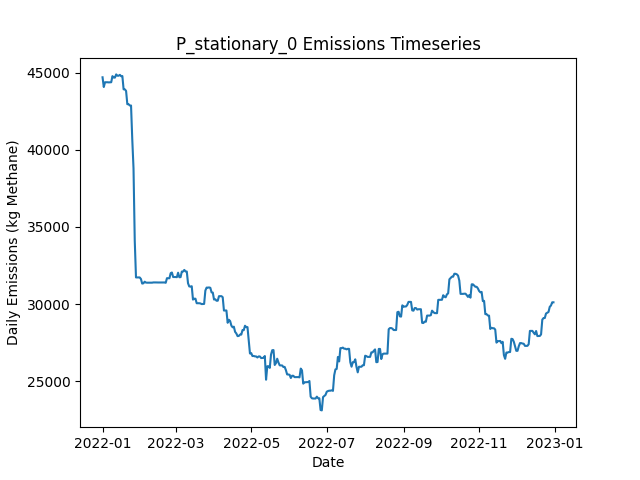

The data file committed next to this chart (first rows):
Date, Daily Emissions (Kg Methane), Daily Mitigable Emissions (Kg Methane), Daily Non-Mitigable Emissions (Kg Methan…, Daily Cost ($), Active Leaks, New Leaks, Leaks Repaired, Leaks Naturally Repaired, Leaks Tagged, Daily Repair Cost ($), Daily Natural Repair Cost ($), stationary Deployment Cost ($), stationary Sites flagged for Follow-Up, stationary Leaks tagged for repair, stationary Sites Visited, stationary Travel Time (Minutes), stationary Survey Time (Minutes), OGI_FU Deployment Cost ($), OGI_FU Sites flagged for Follow-Up, OGI_FU Leaks tagged for repair, OGI_FU Sites Visited, OGI_FU Travel Time (Minutes), OGI_FU Survey Time (Minutes)
2022-01-01, 44697, 11450, 33247, 6030, 369, 371, 0, 0, 0.00000, 0.00000, 0.00000, 6030, 0, , 10, 0, 0, 0.00000, , 0, 0, 0, 0
2022-01-02, 44066, 11027, 33039, 30, 369, 3, 0, 2, 0.00000, 0.00000, 400, 30, 0, , 10, 0, 0, 0.00000, , 0, 0, 0, 0
2022-01-03, 44375, 11042, 33333, 30, 372, 3, 0, 0, 0.00000, 0.00000, 0.00000, 30, 0, , 10, 0, 0, 0.00000, , 0, 0, 0, 0
2022-01-04, 44375, 11042, 33333, 30, 372, 0, 0, 0, 0.00000, 0.00000, 0.00000, 30, 0, , 10, 0, 0, 0.00000, , 0, 0, 0, 0
2022-01-05, 44375, 11042, 33333, 30, 372, 0, 0, 0, 0.00000, 0.00000, 0.00000, 30, 0, , 10, 0, 0, 0.00000, , 0, 0, 0, 0
2022-01-06, 44367, 11033, 33333, 30, 372, 2, 0, 2, 0.00000, 0.00000, 400, 30, 0, , 10, 0, 0, 0.00000, , 0, 0, 0, 0
2022-01-07, 44369, 11035, 33333, 30, 373, 1, 0, 0, 0.00000, 0.00000, 0.00000, 30, 0, , 10, 0, 0, 0.00000, , 0, 0, 0, 0
2022-01-08, 44376, 11043, 33333, 30, 376, 3, 0, 0, 0.00000, 0.00000, 0.00000, 30, 0, , 10, 0, 0, 0.00000, , 0, 0, 0, 0
2022-01-09, 44771, 11041, 33731, 30, 377, 2, 0, 1, 0.00000, 0.00000, 200, 30, 0, , 10, 0, 0, 0.00000, , 0, 0, 0, 0
2022-01-10, 44677, 11050, 33627, 1030, 378, 2, 0, 0, 81, 0.00000, 0.00000, 30, 10, , 10, 0, 0, 1000, , 81, 3, 120, 360
2022-01-11, 44677, 11050, 33627, 1030, 378, 0, 0, 0, 75, 0.00000, 0.00000, 30, 0, , 10, 0, 0, 1000, , 75, 3, 120, 360
2022-01-12, 44884, 11050, 33834, 1030, 380, 2, 0, 0, 77, 0.00000, 0.00000, 30, 0, , 10, 0, 0, 1000, , 77, 3, 120, 360
2022-01-13, 44798, 11050, 33748, 530, 379, 0, 0, 0, 33, 0.00000, 0.00000, 30, 0, , 10, 0, 0, 500, , 33, 1, 30, 120
2022-01-14, 44798, 11051, 33748, 30, 380, 2, 0, 1, 0.00000, 0.00000, 200, 30, 0, , 10, 0, 0, 0.00000, , 0, 0, 0, 0
2022-01-15, 44854, 11106, 33748, 30, 383, 3, 0, 0, 0.00000, 0.00000, 0.00000, 30, 0, , 10, 0, 0, 0.00000, , 0, 0, 0, 0
2022-01-16, 44767, 11106, 33661, 30, 382, 0, 0, 0, 0.00000, 0.00000, 0.00000, 30, 0, , 10, 0, 0, 0.00000, , 0, 0, 0, 0
2022-01-17, 44777, 11116, 33661, 30, 383, 1, 0, 0, 0.00000, 0.00000, 0.00000, 30, 0, , 10, 0, 0, 0.00000, , 0, 0, 0, 0
2022-01-18, 43916, 11119, 32797, 30, 383, 1, 0, 0, 0.00000, 0.00000, 0.00000, 30, 0, , 10, 0, 0, 0.00000, , 0, 0, 0, 0
2022-01-19, 43916, 11118, 32797, 1030, 382, 0, 0, 1, 84, 0.00000, 200, 30, 10, , 10, 0, 0, 1000, , 84, 3, 120, 360
2022-01-20, 43812, 11118, 32694, 1030, 381, 0, 0, 0, 82, 0.00000, 0.00000, 30, 0, , 10, 0, 0, 1000, , 82, 3, 120, 360
2022-01-21, 42953, 11123, 31830, 1030, 383, 3, 0, 0, 78, 0.00000, 0.00000, 30, 0, , 10, 0, 0, 1000, , 78, 3, 120, 360
2022-01-22, 42953, 11123, 31830, 530, 383, 0, 0, 0, 28, 0.00000, 0.00000, 30, 0, , 10, 0, 0, 500, , 28, 1, 30, 120
2022-01-23, 42867, 11123, 31743, 30, 382, 0, 0, 0, 0.00000, 0.00000, 0.00000, 30, 0, , 10, 0, 0, 0.00000, , 0, 0, 0, 0
2022-01-24, 42868, 11124, 31743, 30, 383, 2, 0, 1, 0.00000, 0.00000, 200, 30, 0, , 10, 0, 0, 0.00000, , 0, 0, 0, 0
2022-01-25, 40661, 8918, 31743, 14830, 310, 1, 74, 0, 0.00000, 14800, 0.00000, 30, 0, , 10, 0, 0, 0.00000, , 0, 0, 0, 0
2022-01-26, 38795, 7052, 31743, 13230, 244, 0, 66, 0, 0.00000, 13200, 0.00000, 30, 0, , 10, 0, 0, 0.00000, , 0, 0, 0, 0
2022-01-27, 34104, 2465, 31640, 13630, 175, 0, 68, 0, 0.00000, 13600, 0.00000, 30, 0, , 10, 0, 0, 0.00000, , 0, 0, 0, 0
2022-01-28, 31726, 86.12, 31640, 7030, 146, 1, 30, 0, 17, 6000, 0.00000, 30, 10, , 10, 0, 0, 1000, , 17, 3, 120, 360
2022-01-29, 31726, 86.12, 31640, 1030, 146, 0, 0, 0, 14, 0.00000, 0.00000, 30, 0, , 10, 0, 0, 1000, , 14, 3, 120, 360
2022-01-30, 31726, 86.12, 31640, 1030, 146, 0, 0, 0, 17, 0.00000, 0.00000, 30, 0, , 10, 0, 0, 1000, , 17, 3, 120, 360
2022-01-31, 31726, 86.12, 31640, 530, 146, 0, 0, 0, 6, 0.00000, 0.00000, 30, 0, , 10, 0, 0, 500, , 6, 1, 30, 120
2022-02-01, 31622, 86.12, 31536, 30, 145, 0, 0, 0, 0.00000, 0.00000, 0.00000, 30, 0, , 10, 0, 0, 0.00000, , 0, 0, 0, 0
2022-02-02, 31328, 85.85, 31242, 30, 143, 0, 0, 1, 0.00000, 0.00000, 200, 30, 0, , 10, 0, 0, 0.00000, , 0, 0, 0, 0
2022-02-03, 31345, 102.7, 31242, 230, 143, 1, 1, 0, 0.00000, 200, 0.00000, 30, 0, , 10, 0, 0, 0.00000, , 0, 0, 0, 0
2022-02-04, 31449, 103.3, 31346, 230, 144, 2, 1, 0, 0.00000, 200, 0.00000, 30, 0, , 10, 0, 0, 0.00000, , 0, 0, 0, 0
2022-02-05, 31393, 47.57, 31346, 630, 142, 1, 3, 0, 0.00000, 600, 0.00000, 30, 0, , 10, 0, 0, 0.00000, , 0, 0, 0, 0
2022-02-06, 31385, 39.45, 31346, 1230, 142, 1, 1, 0, 18, 200, 0.00000, 30, 10, , 10, 0, 0, 1000, , 18, 3, 120, 360
2022-02-07, 31385, 39.45, 31346, 1030, 142, 0, 0, 0, 11, 0.00000, 0.00000, 30, 0, , 10, 0, 0, 1000, , 11, 3, 120, 360
2022-02-08, 31386, 39.93, 31346, 1030, 143, 1, 0, 0, 17, 0.00000, 0.00000, 30, 0, , 10, 0, 0, 1000, , 17, 3, 120, 360
2022-02-09, 31386, 39.93, 31346, 530, 143, 1, 0, 0, 5, 0.00000, 0.00000, 30, 0, , 10, 0, 0, 500, , 5, 1, 30, 120
2022-02-10, 31386, 39.93, 31346, 30, 143, 0, 0, 0, 0.00000, 0.00000, 0.00000, 30, 0, , 10, 0, 0, 0.00000, , 0, 0, 0, 0
2022-02-11, 31402, 55.9, 31346, 30, 144, 2, 0, 1, 0.00000, 0.00000, 200, 30, 0, , 10, 0, 0, 0.00000, , 0, 0, 0, 0
2022-02-12, 31404, 57.84, 31346, 230, 144, 1, 1, 0, 0.00000, 200, 0.00000, 30, 0, , 10, 0, 0, 0.00000, , 0, 0, 0, 0
2022-02-13, 31402, 55.89, 31346, 230, 141, 0, 1, 2, 0.00000, 200, 400, 30, 0, , 10, 0, 0, 0.00000, , 0, 0, 0, 0
2022-02-14, 31397, 51.35, 31346, 630, 138, 0, 3, 0, 0.00000, 600, 0.00000, 30, 0, , 10, 0, 0, 0.00000, , 0, 0, 0, 0
2022-02-15, 31397, 51.35, 31346, 1030, 138, 0, 0, 0, 15, 0.00000, 0.00000, 30, 10, , 10, 0, 0, 1000, , 15, 3, 120, 360
2022-02-16, 31397, 51.27, 31346, 1030, 137, 0, 0, 1, 12, 0.00000, 200, 30, 0, , 10, 0, 0, 1000, , 12, 3, 120, 360
2022-02-17, 31397, 51.27, 31346, 1030, 137, 0, 0, 0, 15, 0.00000, 0.00000, 30, 0, , 10, 0, 0, 1000, , 15, 3, 120, 360
2022-02-18, 31400, 54, 31346, 530, 138, 2, 0, 0, 7, 0.00000, 0.00000, 30, 0, , 10, 0, 0, 500, , 7, 1, 30, 120
2022-02-19, 31400, 54, 31346, 30, 138, 0, 0, 0, 0.00000, 0.00000, 0.00000, 30, 0, , 10, 0, 0, 0.00000, , 0, 0, 0, 0
2022-02-20, 31400, 53.97, 31346, 30, 137, 0, 0, 1, 0.00000, 0.00000, 200, 30, 0, , 10, 0, 0, 0.00000, , 0, 0, 0, 0
2022-02-21, 31378, 32.34, 31346, 430, 135, 0, 2, 0, 0.00000, 400, 0.00000, 30, 0, , 10, 0, 0, 0.00000, , 0, 0, 0, 0
2022-02-22, 31676, 36.34, 31640, 30, 137, 2, 0, 0, 0.00000, 0.00000, 0.00000, 30, 0, , 10, 0, 0, 0.00000, , 0, 0, 0, 0
2022-02-23, 31673, 32.87, 31640, 430, 135, 0, 2, 0, 0.00000, 400, 0.00000, 30, 0, , 10, 0, 0, 0.00000, , 0, 0, 0, 0
2022-02-24, 31673, 32.87, 31640, 1030, 135, 0, 0, 0, 16, 0.00000, 0.00000, 30, 10, , 10, 0, 0, 1000, , 16, 3, 120, 360
2022-02-25, 32004, 260.3, 31743, 1030, 138, 3, 0, 0, 13, 0.00000, 0.00000, 30, 0, , 10, 0, 0, 1000, , 13, 3, 120, 360
2022-02-26, 32046, 302.9, 31743, 1030, 139, 1, 0, 0, 15, 0.00000, 0.00000, 30, 0, , 10, 0, 0, 1000, , 15, 3, 120, 360
2022-02-27, 31752, 302.9, 31450, 530, 138, 0, 0, 0, 5, 0.00000, 0.00000, 30, 0, , 10, 0, 0, 500, , 5, 1, 30, 120
2022-02-28, 31752, 302.9, 31450, 30, 137, 0, 0, 1, 0.00000, 0.00000, 200, 30, 0, , 10, 0, 0, 0.00000, , 0, 0, 0, 0
2022-03-01, 31752, 302.9, 31450, 30, 137, 0, 0, 0, 0.00000, 0.00000, 0.00000, 30, 0, , 10, 0, 0, 0.00000, , 0, 0, 0, 0
... 305 more rows
